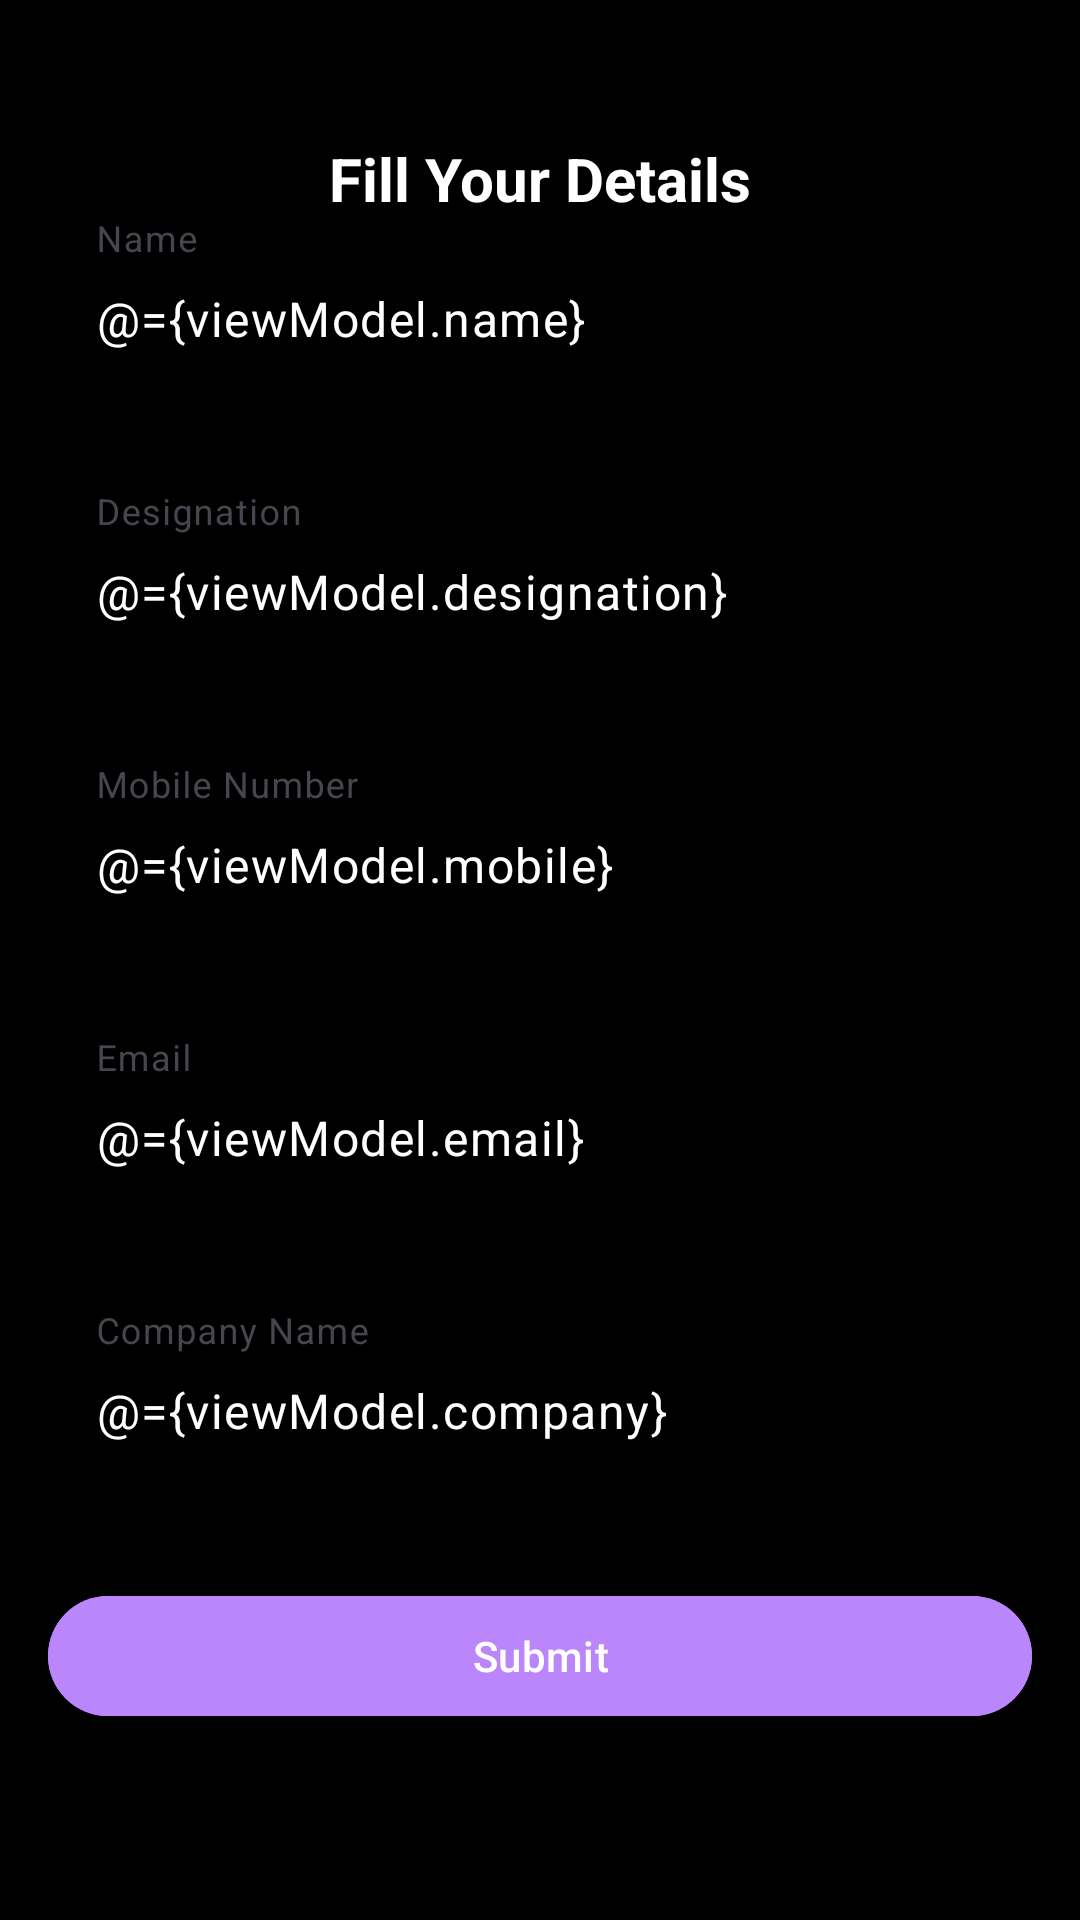

Here is an Android app screen rendered from its layout file. Give the layout XML and the strings, colors and styles it references.
<!-- AndroidManifest.xml: application theme Theme.RazorPayDemo -->
<!-- res/layout/activity_main.xml -->
<?xml version="1.0" encoding="utf-8"?>
<layout xmlns:android="http://schemas.android.com/apk/res/android"
    xmlns:app="http://schemas.android.com/apk/res-auto">

    <data>
        <variable
            name="viewModel"
            type="com.example.razorpaydemo.viewmodel.MainViewModel" />
    </data>

    <ScrollView
        android:id="@+id/scroll_view"
        android:layout_width="match_parent"
        android:layout_height="match_parent"
        android:fillViewport="true">
    <androidx.constraintlayout.widget.ConstraintLayout
        android:layout_width="match_parent"
        android:layout_height="match_parent"
        android:background="@android:color/black"
        android:padding="16dp">

        <TextView
            android:id="@+id/tv_title"
            android:layout_width="wrap_content"
            android:layout_height="wrap_content"
            android:text="@string/txt_fill_details"
            android:textSize="20sp"
            android:textStyle="bold"
            android:layout_marginTop="30dp"
            android:textColor="@android:color/white"
            app:layout_constraintTop_toTopOf="parent"
            app:layout_constraintStart_toStartOf="parent"
            app:layout_constraintEnd_toEndOf="parent" />
        <com.google.android.material.textfield.TextInputLayout
            android:id="@+id/til_name"
            android:layout_width="0dp"
            android:layout_height="wrap_content"
            android:hint="@string/txt_name"
            app:layout_constraintTop_toBottomOf="@id/tv_title"
            app:layout_constraintStart_toStartOf="parent"
            app:layout_constraintEnd_toEndOf="parent"
            app:boxStrokeColor="@android:color/white">

            <com.google.android.material.textfield.TextInputEditText
                android:id="@+id/et_name"
                android:layout_width="match_parent"
                android:layout_height="wrap_content"
                android:inputType="textPersonName"
                android:text="@={viewModel.name}"
                android:textColor="@android:color/white"
                android:textColorHint="@android:color/darker_gray" />
        </com.google.android.material.textfield.TextInputLayout>
        <com.google.android.material.textfield.TextInputLayout
            android:id="@+id/til_designation"
            android:layout_width="0dp"
            android:layout_height="wrap_content"
            android:hint="@string/txt_designation"
            android:layout_marginTop="30dp"
            app:layout_constraintTop_toBottomOf="@id/til_name"
            app:layout_constraintStart_toStartOf="parent"
            app:layout_constraintEnd_toEndOf="parent"
            app:boxStrokeColor="@android:color/white">

            <com.google.android.material.textfield.TextInputEditText
                android:id="@+id/et_designation"
                android:layout_width="match_parent"
                android:layout_height="wrap_content"
                android:inputType="text"
                android:text="@={viewModel.designation}"
                android:textColor="@android:color/white"
                android:textColorHint="@android:color/darker_gray" />
        </com.google.android.material.textfield.TextInputLayout>

        <com.google.android.material.textfield.TextInputLayout
            android:id="@+id/til_mobile"
            android:layout_width="0dp"
            android:layout_height="wrap_content"
            android:hint="@string/txt_mobile_number"
            android:layout_marginTop="30dp"
            app:layout_constraintTop_toBottomOf="@id/til_designation"
            app:layout_constraintStart_toStartOf="parent"
            app:layout_constraintEnd_toEndOf="parent"
            app:boxStrokeColor="@android:color/white">

            <com.google.android.material.textfield.TextInputEditText
                android:id="@+id/et_mobile"
                android:layout_width="match_parent"
                android:layout_height="wrap_content"
                android:inputType="phone"
                android:text="@={viewModel.mobile}"
                android:textColor="@android:color/white"
                android:textColorHint="@android:color/darker_gray" />
        </com.google.android.material.textfield.TextInputLayout>
        <com.google.android.material.textfield.TextInputLayout
            android:id="@+id/til_email"
            android:layout_width="0dp"
            android:layout_height="wrap_content"
            android:hint="@string/txt_email"
            android:layout_marginTop="30dp"
            app:layout_constraintTop_toBottomOf="@id/til_mobile"
            app:layout_constraintStart_toStartOf="parent"
            app:layout_constraintEnd_toEndOf="parent"
            app:boxStrokeColor="@android:color/white">

            <com.google.android.material.textfield.TextInputEditText
                android:id="@+id/et_email"
                android:layout_width="match_parent"
                android:layout_height="wrap_content"
                android:inputType="textEmailAddress"
                android:text="@={viewModel.email}"
                android:textColor="@android:color/white"
                android:textColorHint="@android:color/darker_gray" />
        </com.google.android.material.textfield.TextInputLayout>

        <com.google.android.material.textfield.TextInputLayout
            android:id="@+id/til_company"
            android:layout_width="0dp"
            android:layout_height="wrap_content"
            android:hint="@string/txt_company_Name"
            android:layout_marginTop="30dp"
            app:layout_constraintTop_toBottomOf="@id/til_email"
            app:layout_constraintStart_toStartOf="parent"
            app:layout_constraintEnd_toEndOf="parent"
            app:boxStrokeColor="@android:color/white">

            <com.google.android.material.textfield.TextInputEditText
                android:id="@+id/et_company"
                android:layout_width="match_parent"
                android:layout_height="wrap_content"
                android:inputType="text"
                android:text="@={viewModel.company}"
                android:textColor="@android:color/white"
                android:textColorHint="@android:color/darker_gray" />
        </com.google.android.material.textfield.TextInputLayout>

        <com.google.android.material.button.MaterialButton
            android:id="@+id/btn_submit"
            android:layout_width="0dp"
            android:layout_height="wrap_content"
            android:text="@string/txt_submit"
            android:layout_marginTop="30dp"
            app:layout_constraintTop_toBottomOf="@id/til_company"
            app:layout_constraintStart_toStartOf="parent"
            app:layout_constraintEnd_toEndOf="parent"
            android:backgroundTint="@color/btn_bg"
            android:onClick="@{() -> viewModel.onSubmitClick()}" />

    </androidx.constraintlayout.widget.ConstraintLayout>
    </ScrollView>
</layout>
<!-- resources referenced by this layout -->
<resources>
  <color name="btn_bg">#BB86FC</color>
  <string name="txt_company_Name">Company Name</string>
  <string name="txt_designation">Designation</string>
  <string name="txt_email">Email</string>
  <string name="txt_fill_details">Fill Your Details</string>
  <string name="txt_mobile_number">Mobile Number</string>
  <string name="txt_name">Name</string>
  <string name="txt_submit">Submit</string>
  <style name="Theme.RazorPayDemo" parent="Base.Theme.RazorPayDemo" />
  <style name="Base.Theme.RazorPayDemo" parent="Theme.Material3.DayNight.NoActionBar">
          
          
      </style>
</resources>
